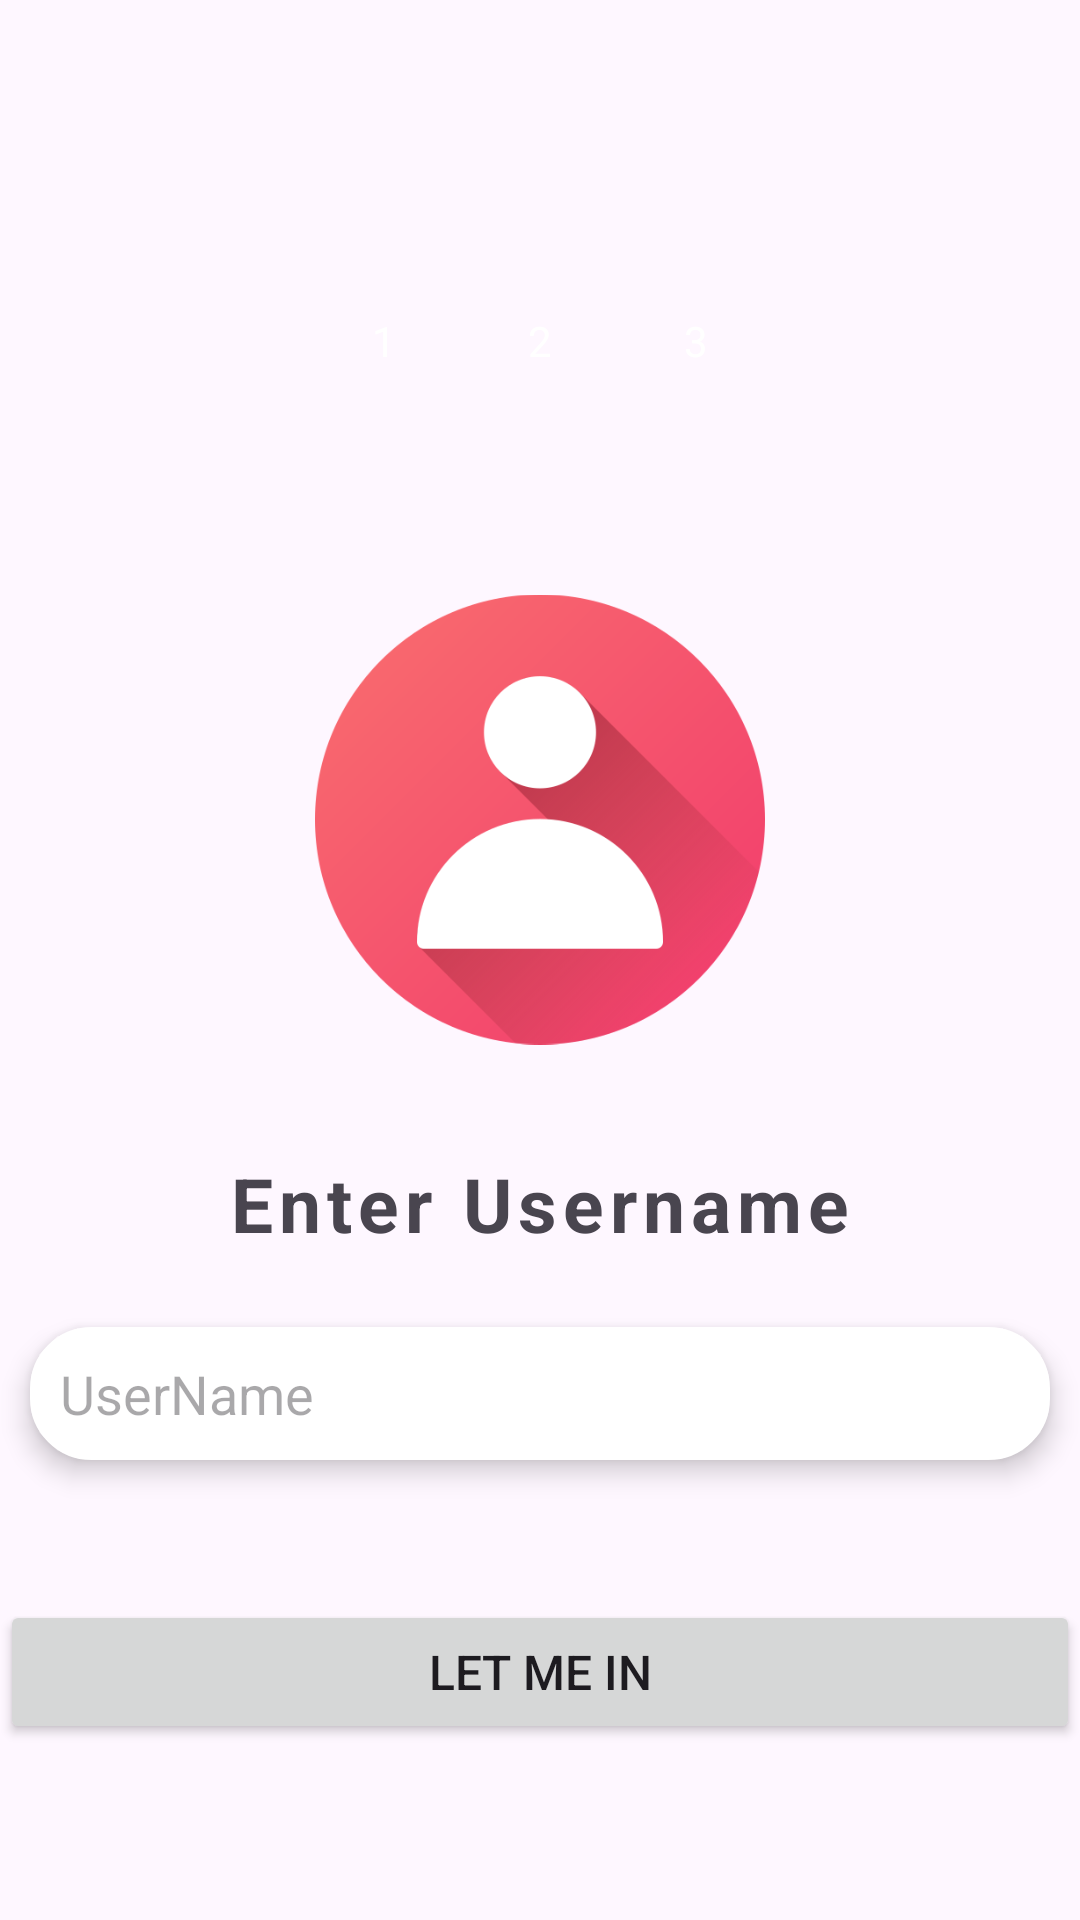

Write the Android layout XML for this screen, with the resource values it uses.
<!-- AndroidManifest.xml: application theme Base.Theme.TalkTime -->
<!-- res/layout/activity_login_screen.xml -->
<?xml version="1.0" encoding="utf-8"?>
<LinearLayout xmlns:android="http://schemas.android.com/apk/res/android"
    xmlns:app="http://schemas.android.com/apk/res-auto"
    xmlns:tools="http://schemas.android.com/tools"
    android:layout_width="match_parent"
    android:layout_height="match_parent"
    android:orientation="vertical"
    android:gravity="center"
    android:layout_margin="20dp"
    android:weightSum="100"
    tools:context=".LoginScreen">
    <LinearLayout
        android:layout_width="match_parent"
        android:layout_height="wrap_content"
        android:gravity="center"
        android:layout_weight="20">
        <RelativeLayout
            android:layout_width="32dp"
            android:layout_height="32dp"
            android:background="@drawable/circular_bg"
            android:backgroundTint="@color/gray"
            android:layout_margin="10dp">
            <TextView
                android:layout_width="wrap_content"
                android:layout_height="wrap_content"
                android:text="1"
                android:layout_centerInParent="true"
                android:textColor="@color/white"/>
        </RelativeLayout>
        <RelativeLayout
            android:layout_width="32dp"
            android:layout_height="32dp"
            android:background="@drawable/circular_bg"
            android:backgroundTint="@color/gray"
            android:layout_margin="10dp">
            <TextView
                android:layout_width="wrap_content"
                android:layout_height="wrap_content"
                android:text="2"
                android:layout_centerInParent="true"
                android:textColor="@color/white"/>
        </RelativeLayout>
        <RelativeLayout
            android:layout_width="32dp"
            android:layout_height="32dp"
            android:background="@drawable/circular_bg"
            android:backgroundTint="@color/my_primary"
            android:layout_margin="10dp">
            <TextView
                android:layout_width="wrap_content"
                android:layout_height="wrap_content"
                android:text="3"
                android:layout_centerInParent="true"
                android:textColor="@color/white"/>
        </RelativeLayout>

    </LinearLayout>

    <ImageView
        android:layout_width="150dp"
        android:layout_height="150dp"
        android:src="@drawable/img"
        android:layout_weight="20"/>
    <TextView
        android:layout_width="match_parent"
        android:layout_height="wrap_content"
        android:text="Enter Username"
        android:layout_gravity="center_vertical"
        android:gravity="center"
        android:letterSpacing="0.08"
        android:textStyle="bold"
        android:textSize="25sp"
        android:layout_weight="5"/>
    <LinearLayout
        android:layout_width="match_parent"
        android:layout_height="wrap_content"
        android:orientation="horizontal"
        android:gravity="center"
        android:layout_weight="5"
        >

        <EditText
            android:id="@+id/userNameText"
            android:layout_width="match_parent"
            android:layout_height="wrap_content"
            android:padding="10dp"
            android:hint="UserName"
            android:inputType="phone"
            android:layout_margin="10dp"
            android:background="@drawable/corner"
            android:elevation="5dp"/>
    </LinearLayout>

    <LinearLayout
        android:layout_width="match_parent"
        android:layout_height="wrap_content"
        android:orientation="vertical"
        android:layout_gravity="center_vertical"
        android:layout_weight="10"/>
    <Button
        android:id="@+id/Letmeinbtn"
        android:layout_width="match_parent"
        android:layout_height="wrap_content"
        android:text="Let me in"
        android:textSize="16sp"/>




</LinearLayout>
<!-- resources referenced by this layout -->
<resources>
  <color name="gray">#C3C3C3</color>
  <color name="my_primary">#FF5964</color>
  <color name="white">#FFFFFFFF</color>
  <!-- drawable corner (drawable) -->
  <?xml version="1.0" encoding="utf-8"?>
  <shape android:shape="rectangle" xmlns:android="http://schemas.android.com/apk/res/android">
  <stroke android:color="@color/white" android:width="1dp"/>
      <corners android:radius="20dp" />
      <solid android:color="@color/white"/>
  
  </shape>
  <!-- drawable img: png bitmap (drawable, 34644 bytes) -->
  <style name="Base.Theme.TalkTime" parent="Theme.Material3.DayNight.NoActionBar">
          
          <item name="colorPrimary">@color/my_primary</item>
          <item name="colorPrimaryVariant">@color/my_primary</item>
          <item name="colorOnPrimary">@color/white</item>
  
          <item name="colorSecondary">@color/my_secondary</item>
          <item name="colorSecondaryVariant">@color/my_primary</item>
          <item name="colorOnSecondary">@color/black</item>
  
          <item name="android:statusBarColor">?attr/colorPrimaryVariant</item>
      </style>
  <color name="my_secondary">#FFE74C</color>
  <color name="black">#FF000000</color>
</resources>
